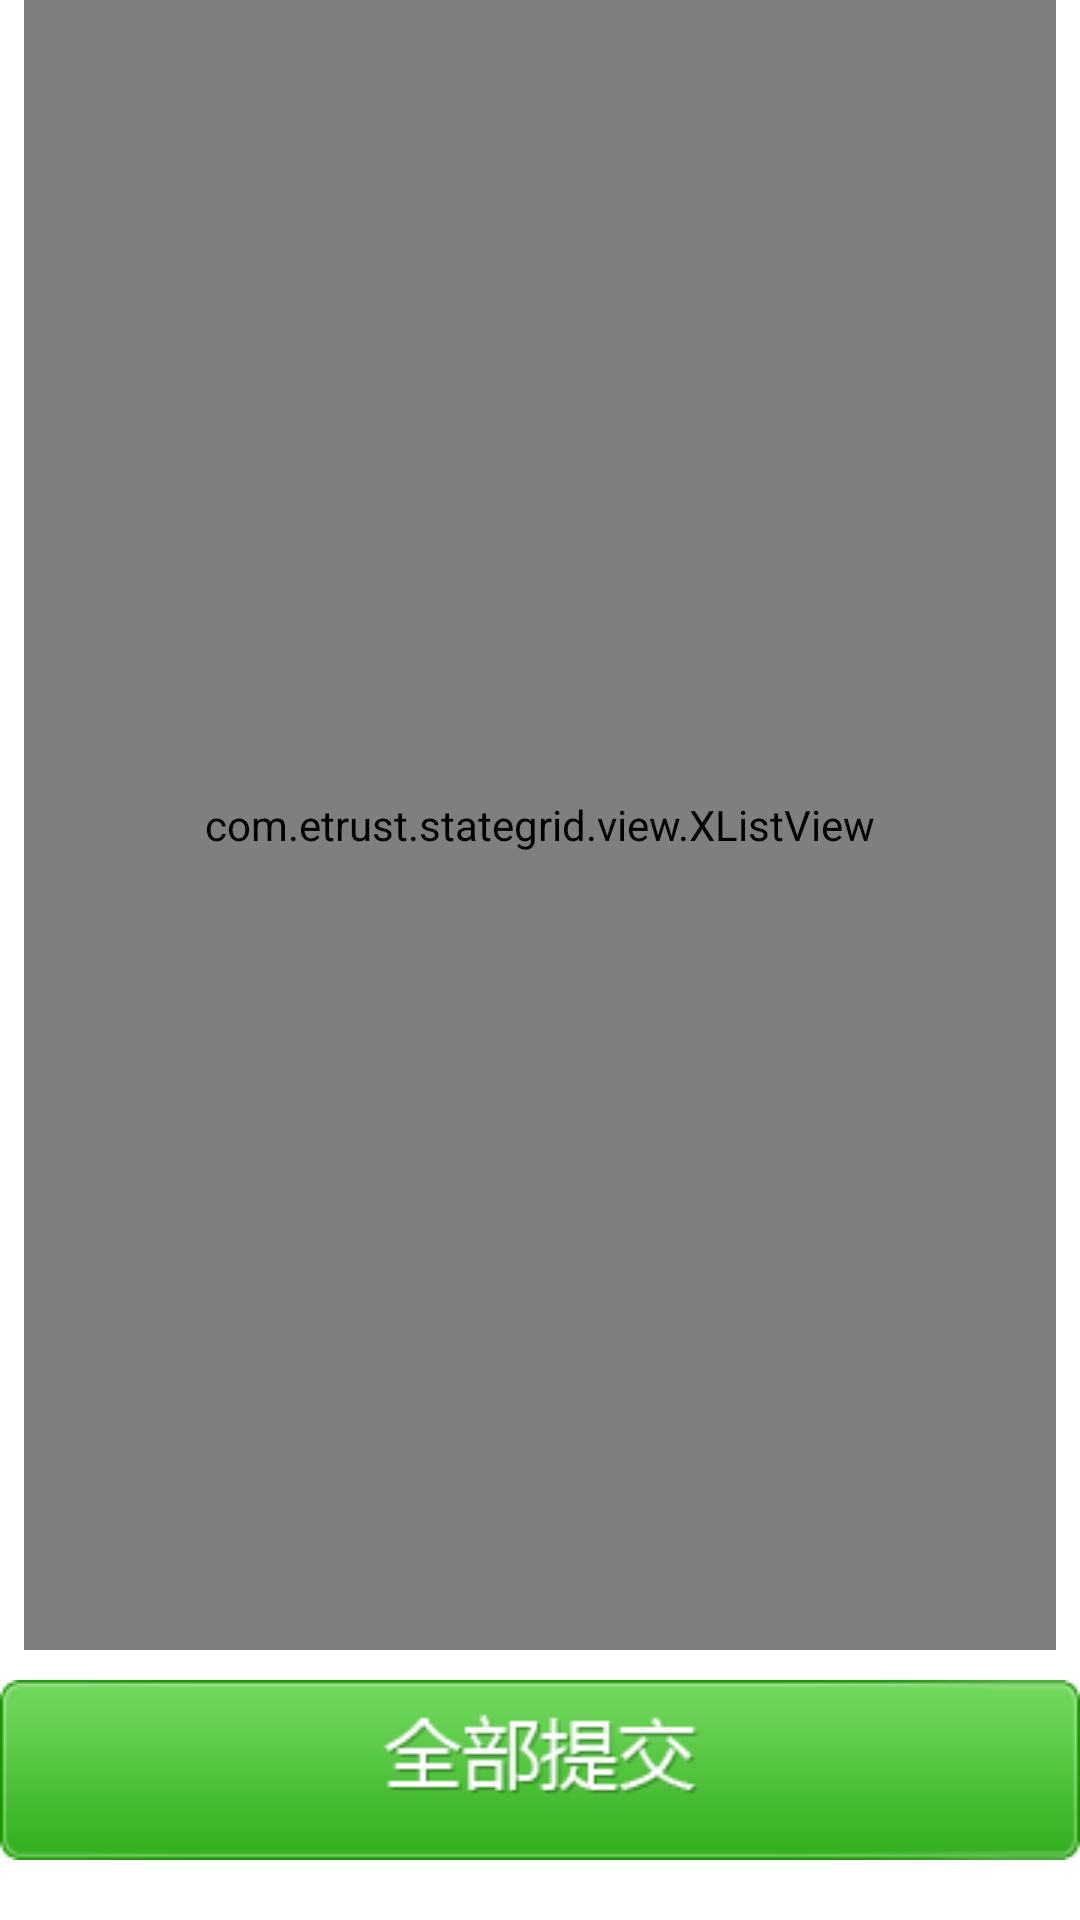

Produce the Android XML layout that renders to this screen, including the resource entries it uses.
<!-- AndroidManifest.xml: application theme AppTheme -->
<!-- res/layout/fragment_tasklist_layout.xml -->
<RelativeLayout xmlns:android="http://schemas.android.com/apk/res/android"
    xmlns:tools="http://schemas.android.com/tools"
    android:layout_width="match_parent"
    android:layout_height="match_parent" >

    <ImageButton
        android:id="@+id/commit_btn"
        android:layout_width="match_parent"
        android:layout_height="60dip"
        android:layout_alignParentBottom="true"
        android:layout_marginBottom="20dip"
        android:background="@drawable/begin_btn_bg"
        android:src="@drawable/commit_all" />

    <com.etrust.stategrid.view.XListView
        android:id="@+id/list_view"
        android:layout_width="fill_parent"
        android:layout_height="match_parent"
        android:layout_above="@id/commit_btn"
        android:layout_marginLeft="8dp"
        android:layout_marginRight="8dp"
        android:layout_marginBottom="10dip"
        android:cacheColorHint="#00000000"
        android:divider="@null"
        android:dividerHeight="15dip"
        android:headerDividersEnabled="false"
        android:listSelector="#00000000" >
    </com.etrust.stategrid.view.XListView>

</RelativeLayout>
<!-- resources referenced by this layout -->
<resources>
  <!-- drawable commit_all: png bitmap (drawable-mdpi, 2200 bytes) -->
  <style name="AppTheme" parent="AppBaseTheme">
          
      </style>
  <style name="AppBaseTheme" parent="android:Theme.Light">
          
      </style>
</resources>
